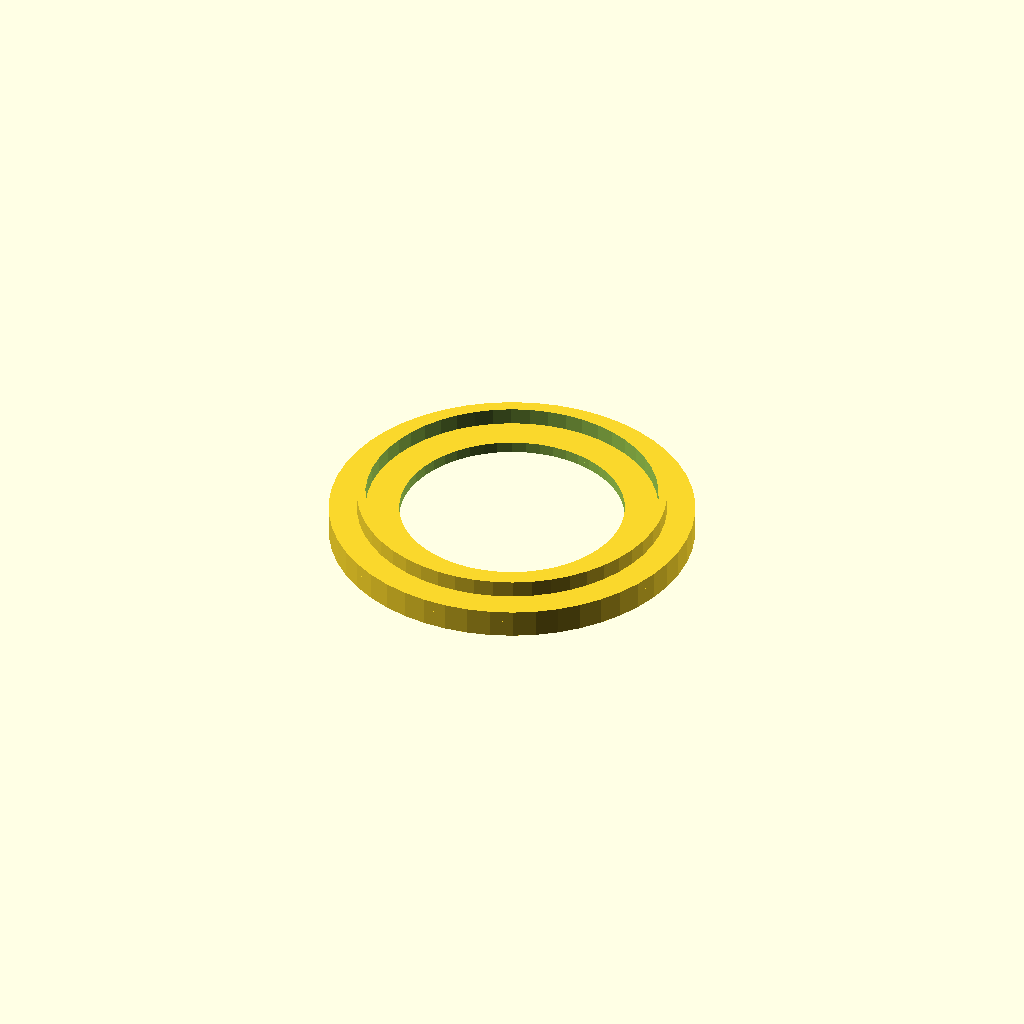
Cell 1: the model at its default parameters.
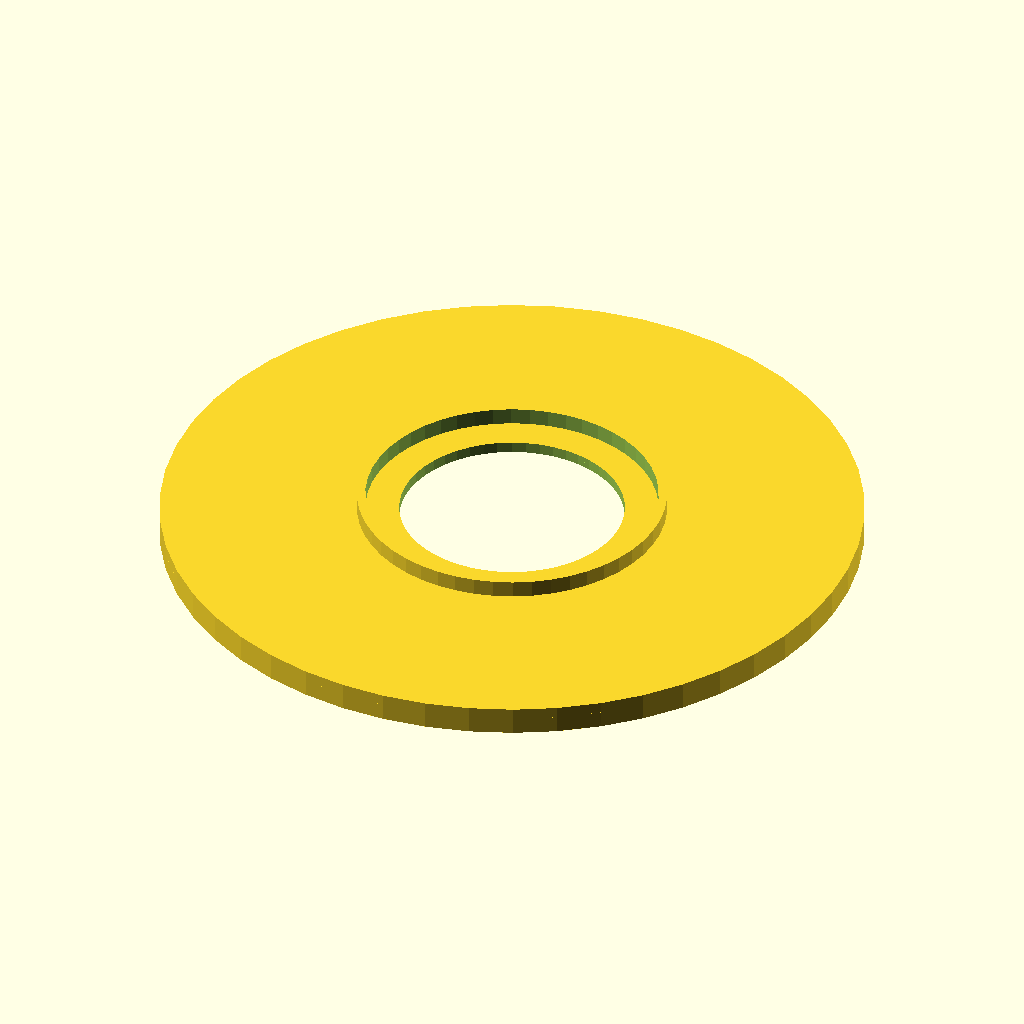
Cell 2 — Larger_diameter set to 120, the other parameters unchanged.
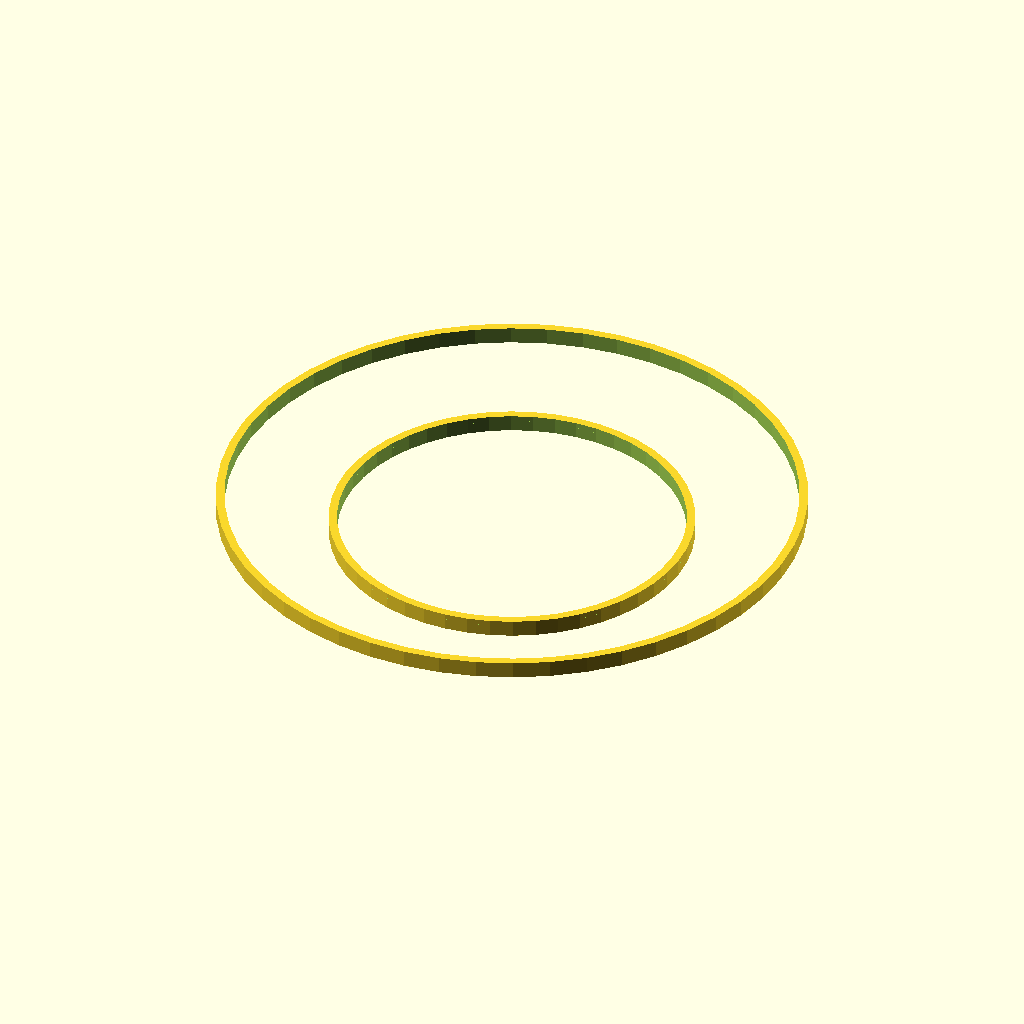
Cell 3 — Minor_diameter set to 100, the other parameters unchanged.
All cells are drawn from one camera (rotation 55°, 0°, 25°, orthographic, colour scheme Cornfield), so only the parameter changes between them.
Source of the model, inputs/thingiverse/thing-2909828/files/Glass_stack.scad:
Larger_diameter=60;
Minor_diameter=50;
$fn = 50;
principale();

module principale(){
    sotto();
    base();
    sopra();
}
module sotto(){
    difference(){
    cylinder(h=3,d=Larger_diameter+5);
     translate([0,0,-1]){cylinder(h=5,d=Larger_diameter+2);}
    }
    }


module base(){
    difference(){
    translate([0,0,3]){cylinder(h=2,d=Larger_diameter+5);}
     translate([0,0,2]){cylinder(h=5,d=Minor_diameter-10);}
  }
} 
module sopra(){
difference(){
    translate([0,0,5]){cylinder(h=3,d=Minor_diameter+5);}
     translate([0,0,4]){cylinder(h=5,d=Minor_diameter+2);}
  }
} 
 
Customizer parameters (derived from the source; name, type, default, range or options):
Larger_diameter: number, default 60
Minor_diameter: number, default 50
